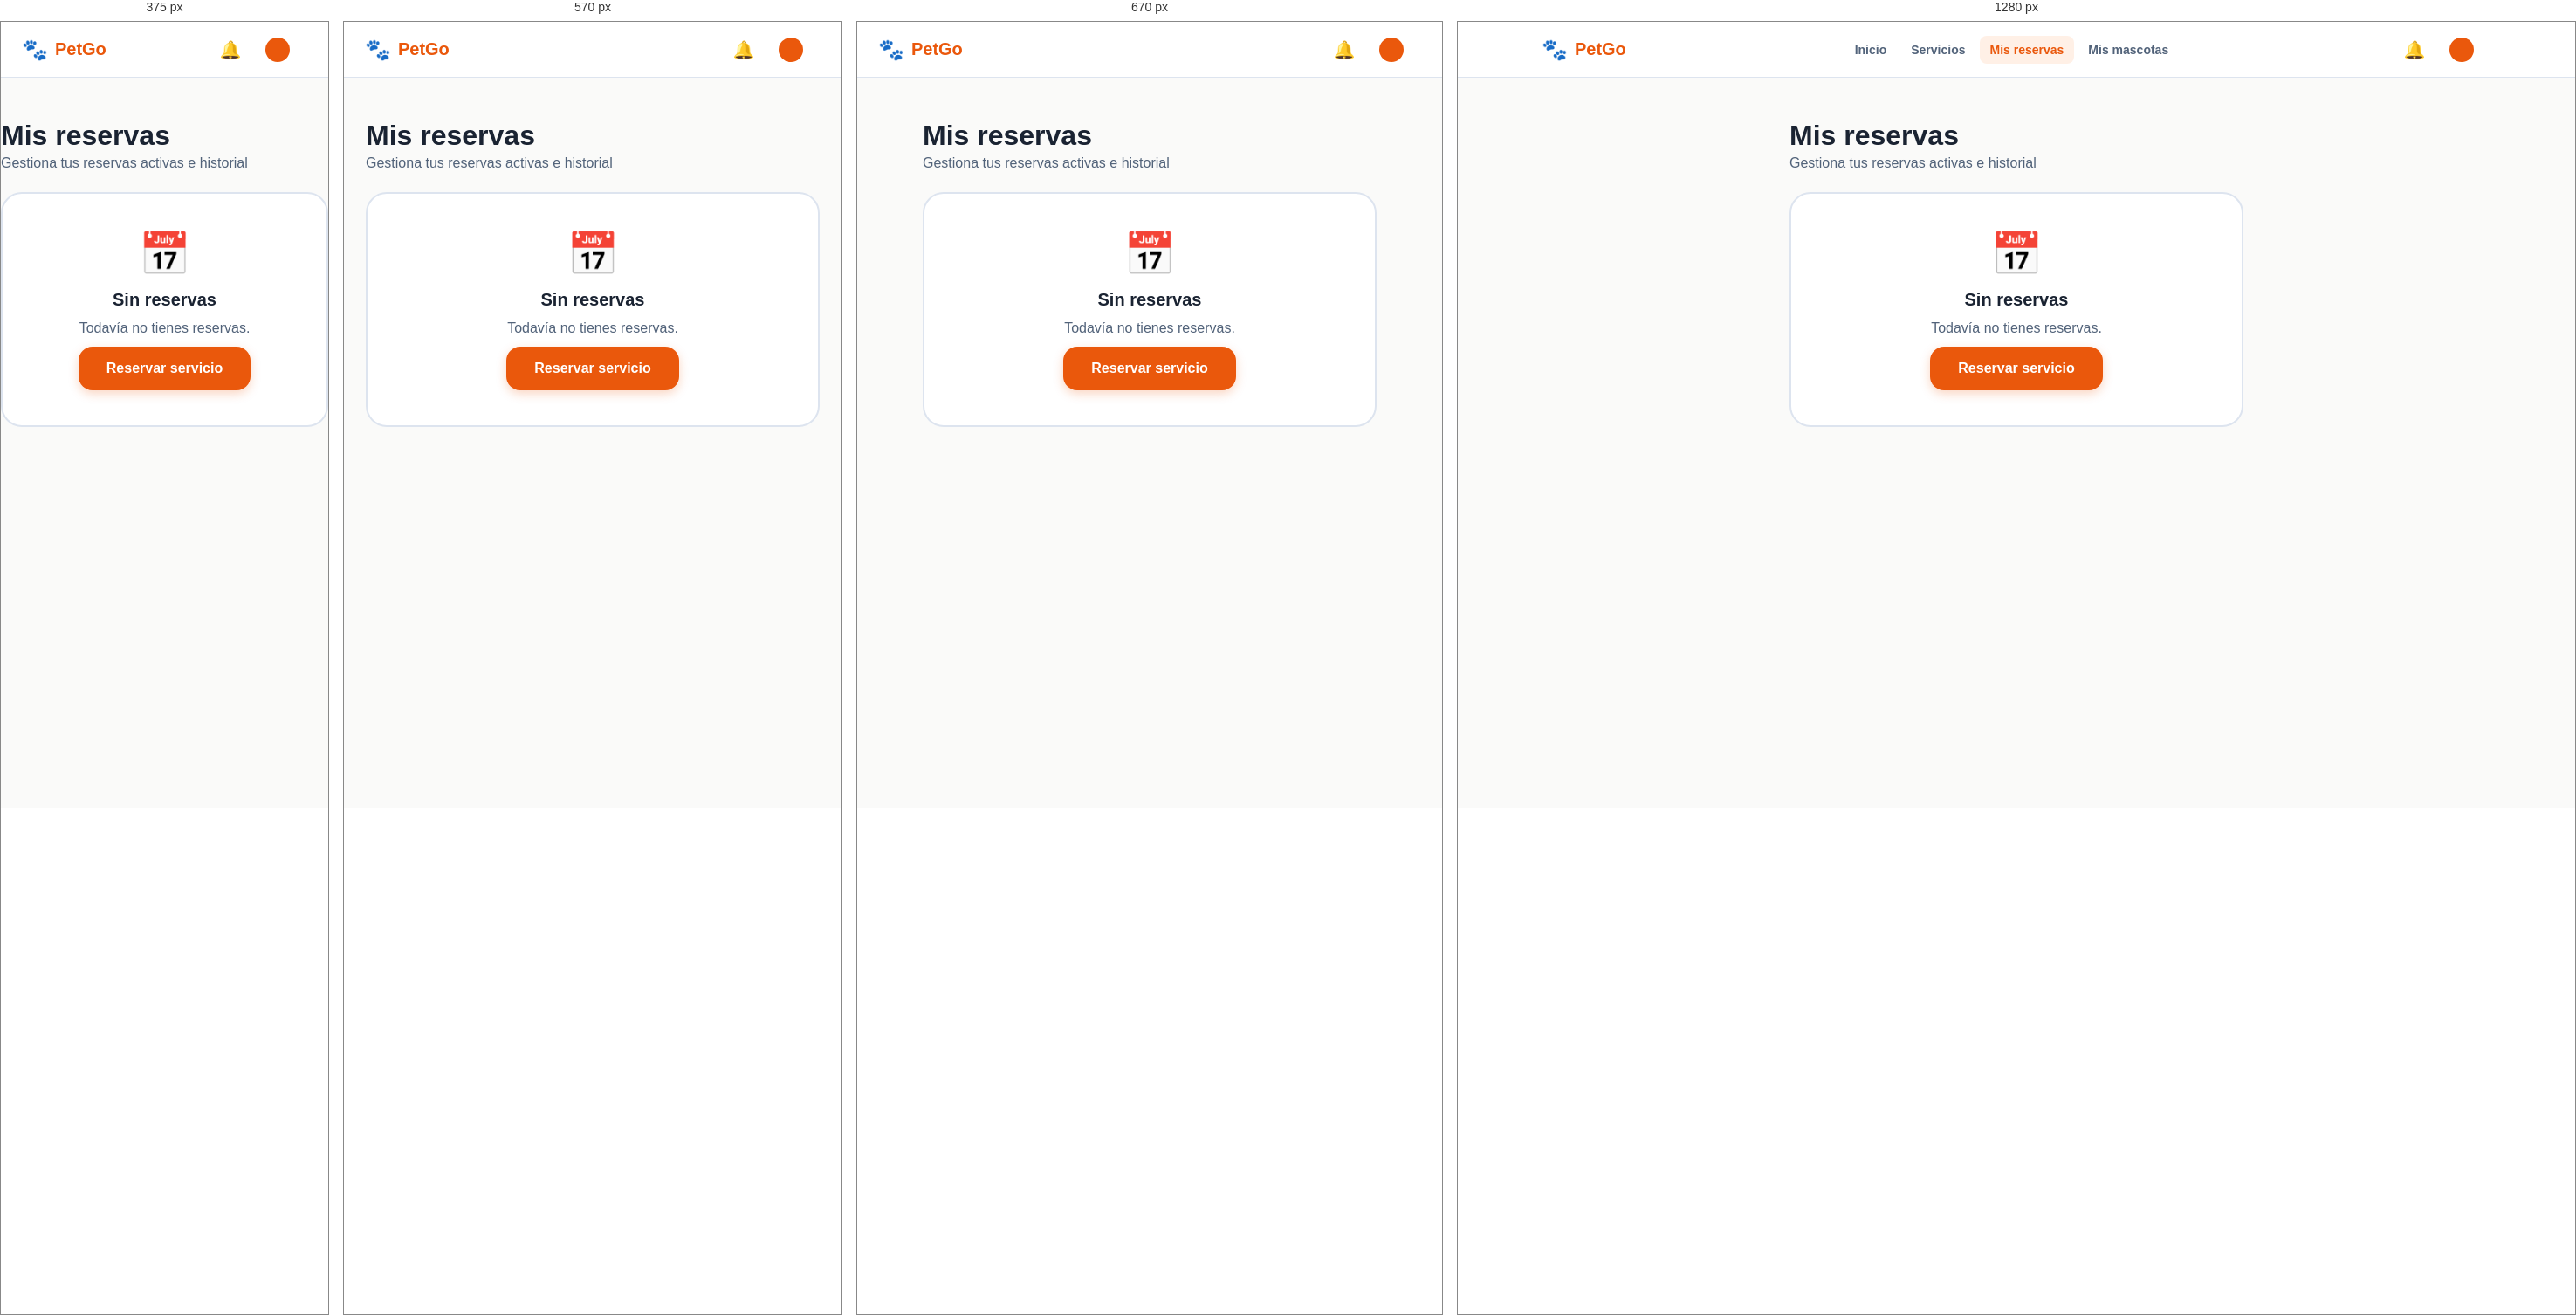
Rendered at 375 px, 570 px, 670 px and 1280 px, left to right.

<!-- file: estado-sin-reservas.html -->
<!doctype html>
<html lang="es">
<head>
<meta charset="utf-8">
<meta name="viewport" content="width=device-width, initial-scale=1">
<title>Sin reservas · PetGo</title>
<link rel="preconnect" href="https://fonts.googleapis.com">
<link rel="preconnect" href="https://fonts.gstatic.com" crossorigin>
<link href="https://fonts.googleapis.com/css2?family=DM+Serif+Display:ital@0;1&family=Inter:wght@400;700&family=Nunito:wght@400;600;700;800&display=swap" rel="stylesheet">
<link rel="stylesheet" href="css/styles.css">
<script>document.documentElement.classList.add("booting");setTimeout(function(){document.documentElement.classList.remove("booting")},5000)</script>
<link rel="icon" type="image/svg+xml" href="assets/favicon.svg"><link rel="icon" type="image/png" sizes="32x32" href="assets/favicon-32.png"><link rel="apple-touch-icon" href="assets/apple-touch-icon.png"><meta name="theme-color" content="#ea580c">
<link rel="stylesheet" href="css/petgo-utilities.css">
</head>
<body>
<header class="navbar"><div class="navbar-in">
  <a class="logo" href="dashboard.html"><span class="paw">🐾</span><span class="name">PetGo</span></a>
  <nav class="nav-links" aria-label="Principal"><a class="nav-link" href="dashboard.html">Inicio</a><a class="nav-link" href="servicios.html">Servicios</a><a class="nav-link active" href="mis-reservas.html">Mis reservas</a><a class="nav-link" href="mis-mascotas.html">Mis mascotas</a></nav>
  <div class="nav-actions">
    <a class="bell" href="notificaciones.html" aria-label="Notificaciones">🔔</a>
    <a class="profile-pill" href="perfil.html"><span class="avatar js-initial"></span><span class="js-name"></span></a>
  </div>
</div></header>
<main>

<div class="col w520">
  <div class="title-block"><h1 class="h1">Mis reservas</h1><p class="sub">Gestiona tus reservas activas e historial</p></div>
  <div class="empty"><div class="big">📅</div><div class="tt">Sin reservas</div><p class="tx">Todavía no tienes reservas.</p><a class="btn" href="servicios.html">Reservar servicio</a></div>
</div>
</main>

<script src="https://cdn.jsdelivr.net/npm/@supabase/supabase-js@2"></script>
<script src="js/supabase-config.js"></script>
<script src="js/app.js"></script>
<script src="js/petgo-utilities.js"></script>
</body>
</html>


/* @media block from styles.css */
@media (max-width: 900px) {
  .nav-links { display: none; }
  .hero-in, .svc-cards, .svc-pick, .auth, .detail, .pets-cols, .results, .dash-svc, .quick { grid-template-columns: 1fr; }
  .how { grid-template-columns: 1fr 1fr; }
  .display { font-size: 42px; line-height: 52px; }
  .auth-art { display: none; }
  .auth-form { padding: 32px 24px; }
  .book { position: static; }
  .reviews, .stats, .next-card .data, .res-card .dat { flex-direction: column; }
  .hero-photo { height: 300px; }
}

/* @media block from styles.css */
@media (max-width:800px) { .offer-top { flex-wrap:wrap; } .offer-top .badge { margin-left:92px; } .provider-stat-grid { grid-template-columns:repeat(2,minmax(0,1fr)); } .provider-item { align-items:flex-start;flex-direction:column; } .provider-mode .navbar { height:auto; } .provider-mode .navbar-in { width:calc(100% - 32px);flex-wrap:wrap;padding:12px 0; } .provider-mode .nav-links { overflow:auto;width:100%;order:3; } }

/* @media block from styles.css */
@media (max-width:520px) { .provider-form-grid { grid-template-columns:1fr; } .offer-card { padding:16px; }.offer-avatar { width:60px;height:60px; }.offer-top .badge { margin-left:76px; }.pet-line { padding:12px;gap:9px; }.pet-line .btn { padding:10px; }.pet-actions .btn { flex:1; }.provider-stat-grid .card { padding:16px; }.offer-filters label { flex:1;min-width:130px; } }

/* @media block from styles.css */
@media(max-width:620px){.preview-grid{grid-template-columns:1fr;}}

/* @media block from styles.css */
@media (max-width:850px) {
 .registration-layout { display:block;min-height:100dvh;height:100dvh;overflow:hidden; }
 .registration-art { display:none; }
 .registration-form { min-height:100%;height:100%;padding:clamp(14px,3vh,28px) 18px; }
 .registration-col { width:min(520px,100%);gap:clamp(10px,2vh,18px); }
 .registration-mobile-logo { display:flex;align-self:flex-start; }
}

/* @media block from styles.css */
@media (max-width:480px) {
 .registration-fields { grid-template-columns:1fr;gap:9px; }
 .registration-fields .field input { min-height:40px;padding:9px 11px; }
 .registration-step { gap:12px; }
 .registration-choice { padding:11px; }
 .registration-choice-icon { flex-basis:37px;height:37px;font-size:22px; }
 .registration-choice strong { font-size:14px; }
 .registration-kind { padding:8px; }
 .registration-col { gap:12px; }
}

/* @media block from styles.css */
@media(max-width:900px){
 .provider-mode .provider-dashboard{margin-left:0;width:100%;padding:84px 20px 36px;}.provider-sidebar{transform:translateX(-102%);transition:transform .2s ease;box-shadow:4px 0 24px rgba(0,0,0,.12);}.provider-sidebar.open{transform:translateX(0)}
 .provider-mobile-menu{position:fixed;top:0;left:0;right:0;z-index:80;background:#fff;border:0;border-bottom:1px solid #dae8e8;display:flex;align-items:center;gap:15px;text-align:left;padding:18px 20px;color:#0D7377;font-size:18px;font-weight:900;cursor:pointer;}
 .provider-sidebar-backdrop:not([hidden]){display:block;position:fixed;inset:0;background:rgba(8,30,39,.38);z-index:85;}
}

/* @media block from styles.css */
@media(max-width:520px){.provider-mode .provider-dashboard{padding:80px 14px 30px;}.provider-profile-details{grid-template-columns:1fr;}.provider-profile-details .wide{grid-column:auto;}.provider-view .head-row{gap:12px;flex-wrap:wrap;}.provider-view .head-row .btn{max-width:100%;}}

/* @media block from petgo-utilities.css */
@media(max-width:720px){.petgo-cookie-banner{left:10px;right:10px;bottom:10px;display:block;padding:17px;border-radius:16px;max-height:65vh;overflow:auto}.petgo-cookie-copy h2{font-size:17px}.petgo-cookie-copy p{font-size:13px}.petgo-cookie-actions{margin-top:14px;display:grid;grid-template-columns:1fr}.petgo-cookie-btn{width:100%;}.petgo-access-launcher{right:12px;bottom:12px;padding:11px 13px}.petgo-access-launcher-label{font-size:13px}.petgo-access-panel{right:12px;bottom:76px;width:min(340px,calc(100vw - 24px));}}